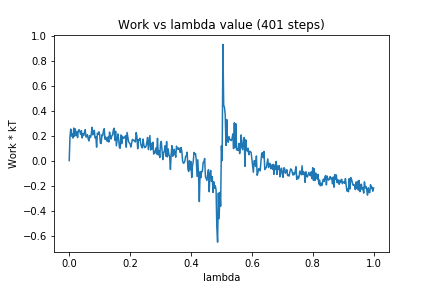

The table this chart was drawn from, first rows:
0, 0.0
1, 0.1903
2, 0.252
3, 0.1955
4, 0.2132
5, 0.18
6, 0.2602
7, 0.1953
8, 0.2537
9, 0.2005
10, 0.2296
11, 0.1843
12, 0.2395
13, 0.2475
14, 0.2328
15, 0.2087
16, 0.2393
17, 0.1813
18, 0.2152
19, 0.2004
20, 0.2263
21, 0.2476
22, 0.1888
23, 0.1903
24, 0.2072
25, 0.1725
26, 0.1573
27, 0.2003
28, 0.1849
29, 0.212
30, 0.2668
31, 0.2054
32, 0.2128
33, 0.2425
34, 0.1818
35, 0.1917
36, 0.1077
37, 0.2193
38, 0.2082
39, 0.2306
40, 0.211
41, 0.1387
42, 0.1367
43, 0.2064
44, 0.1998
45, 0.237
46, 0.2551
47, 0.171
48, 0.1875
49, 0.1665
50, 0.1541
51, 0.1887
52, 0.1483
53, 0.2281
54, 0.1955
55, 0.1722
56, 0.1987
57, 0.2052
58, 0.2446
59, 0.2589
60, 0.1629
... 340 more rows
